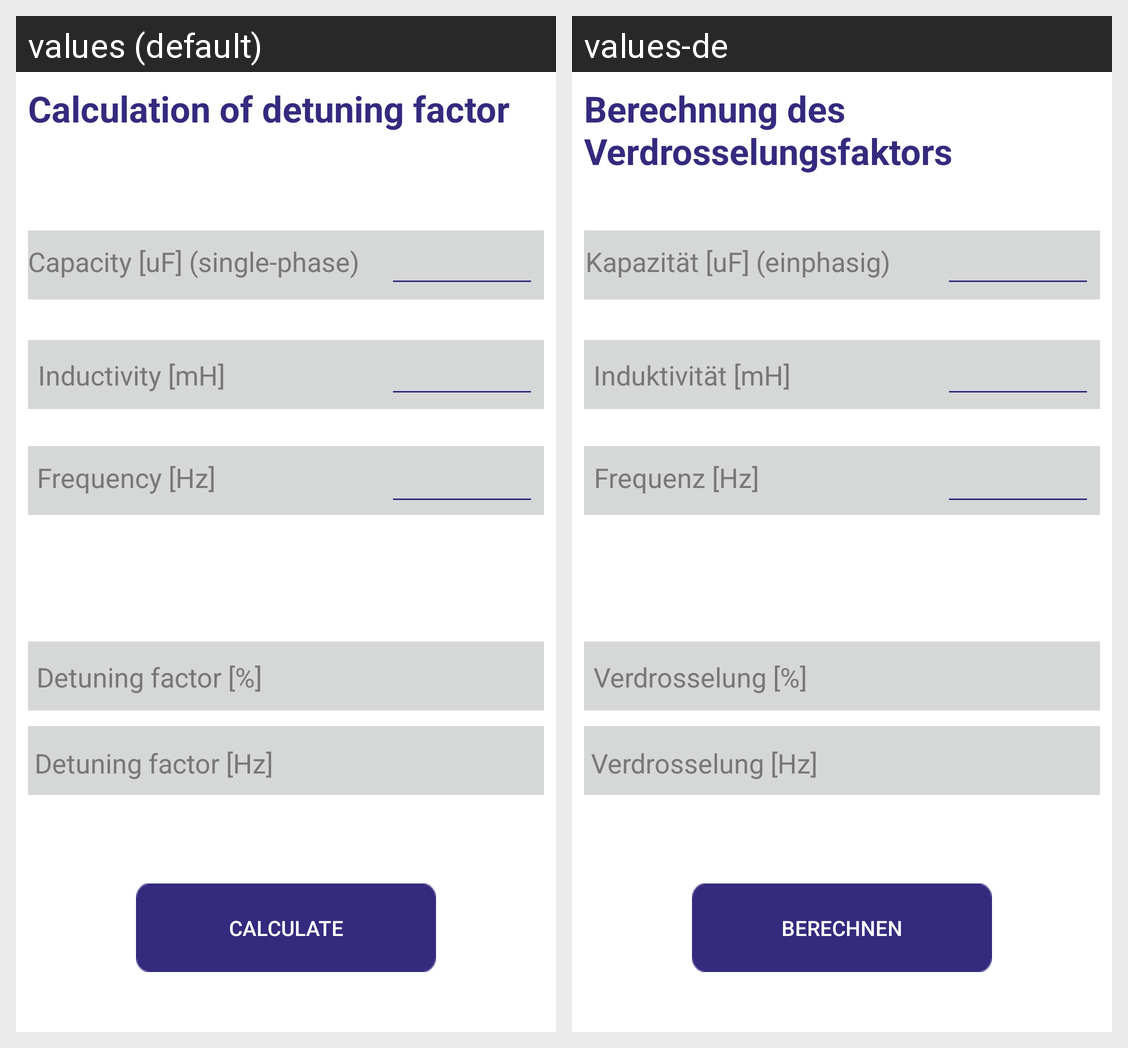

Translations of the strings shown on this Android screen, per locale in the grid:
Android screen res/layout/content_calc_verd.xml rendered under 2 locales, left to right: values (default), values-de. Device: Nexus 5 (rendered at 1080×1920; each locale shown at half size, 540×960, under a caption strip naming it); theme AppTheme.
Strings drawn on this screen, with the default value and each locale's value (text and hints the layout hard-codes, and strings that could not be matched under every locale, appear in the picture but are not listed):

berechnung_des_verdrosselungsfaktors
  values: Calculation of detuning factor
  values-de: Berechnung des Verdrosselungsfaktors

kapazit_t_uf
  values: Capacity [uF] (single-phase)
  values-de: Kapazität [uF] (einphasig)

induktivit_t_mh
  values: Inductivity [mH]
  values-de: Induktivität [mH]

frequenz_hz
  values: Frequency [Hz]
  values-de: Frequenz [Hz]

verdrosselung
  values: Detuning factor [%]
  values-de: Verdrosselung [%]

verdrosselungHz
  values: Detuning factor [Hz]
  values-de: Verdrosselung [Hz]

berechnen
  values: Calculate
  values-de: Berechnen
